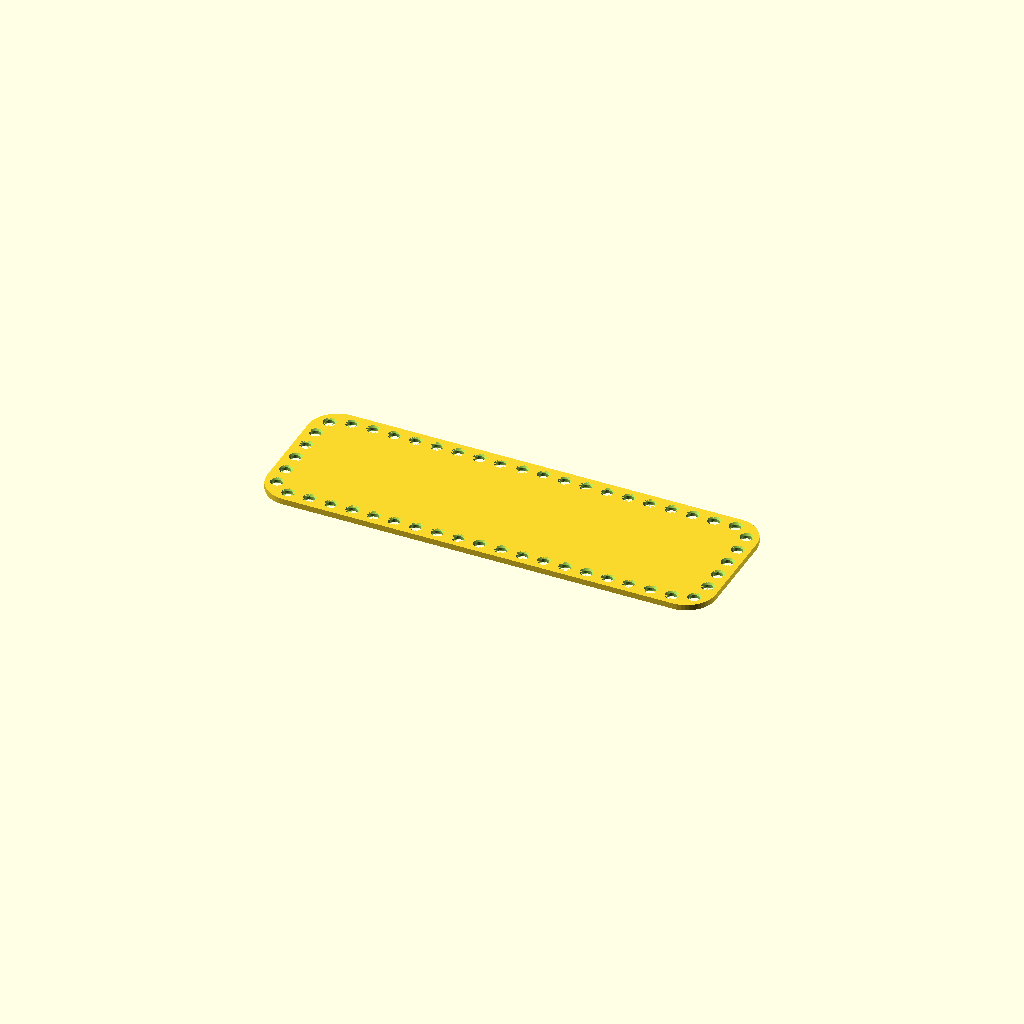
Cell 1: rendered with the file's own defaults.
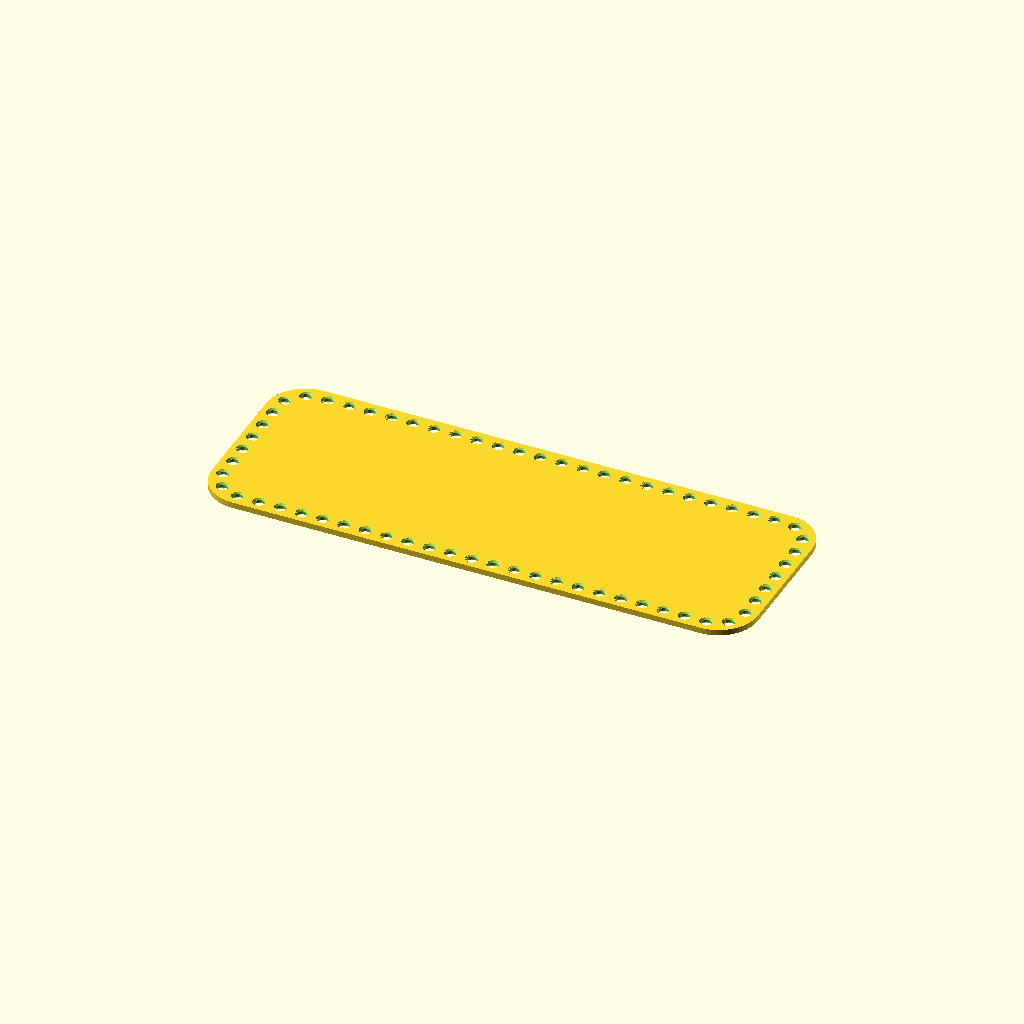
Cell 2: size = "L" (everything else at default).
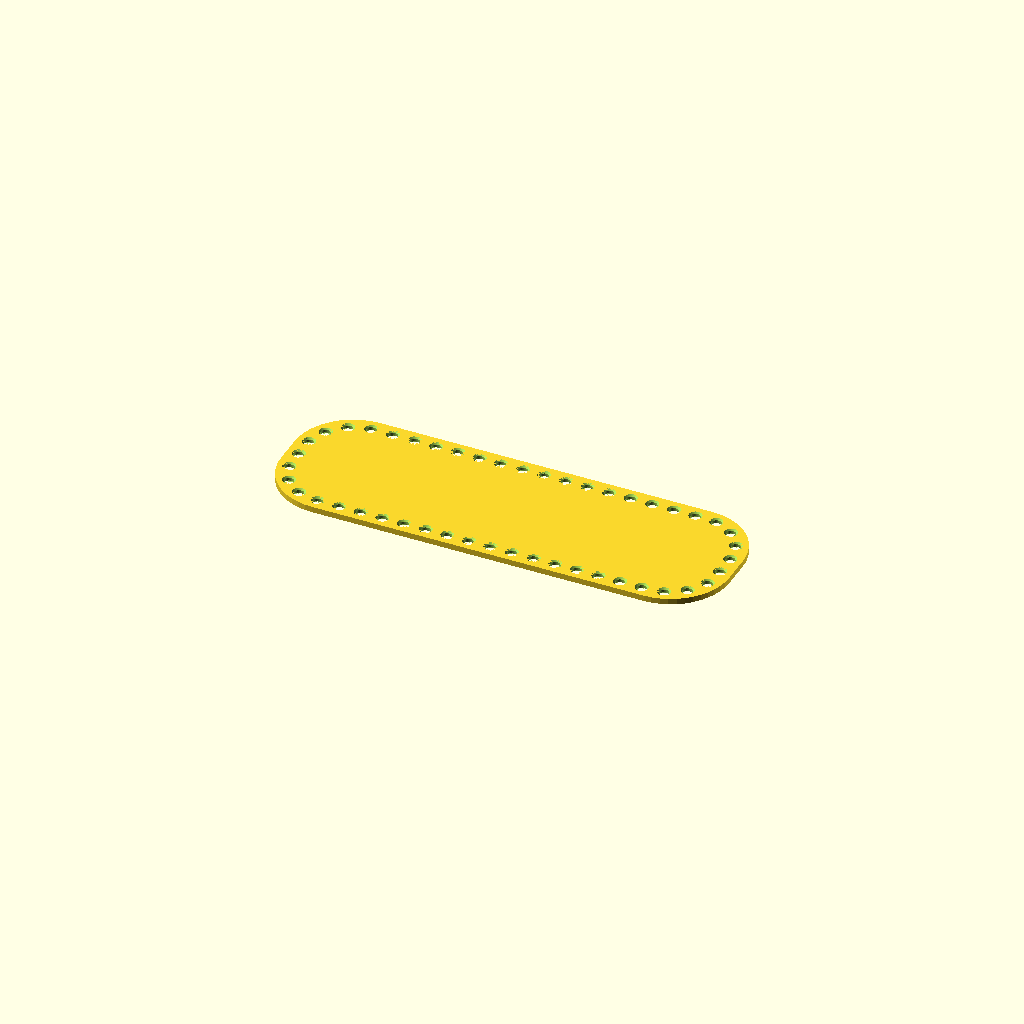
Cell 3 — corner_frac set to 0.4, the other parameters unchanged.
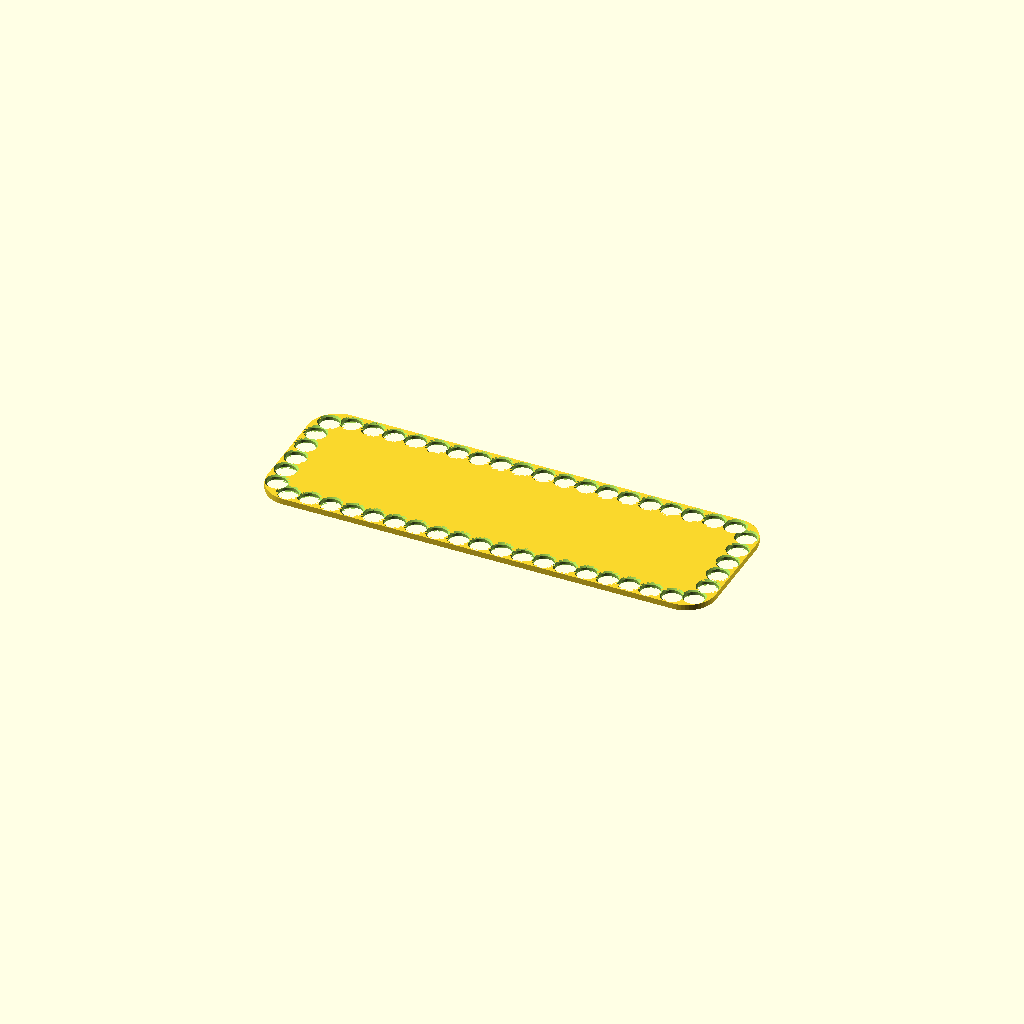
Cell 4 — hole_d set to 10, the other parameters unchanged.
One fixed orthographic camera (rotation 55°, 0°, 25°; colour scheme Cornfield) for every cell.
OpenSCAD source file projects/pursebase/pursebase.scad:
// pursebase — parametric crochet / knit bag BASE PLATE with a perimeter ring of
// holes you crochet the bag body up through. Modeled after common PU-leather
// bases. Four stock sizes (cm): S 18x7, M 23x7.5, L 28x10, XL 38x13.
//
// Prints flat on the bed, support-free (it's a perforated plate). Large flat
// part -> use a brim and good adhesion to avoid warping, especially size L.
// XL exceeds the Prusa XL's 360mm bed edge: place it rotated 45deg on the
// plate (fits the diagonal even with a 5mm brim; auto-arrange won't do it).

/* [Size] */
size = "M";        // [S, M, L, XL, custom]

/* [Custom size — used only when size = custom] */
cust_len = 230;    // length X (mm)
cust_wid = 75;     // width  Y (mm)

/* [Plate] */
thickness   = 0;       // plate thickness mm; 0 = stock (3 for S/M/L, 4 for XL)
corner_frac = 0.20;    // outer corner radius as a fraction of width

/* [Holes] */
hole_d      = 5.0;     // crochet hole diameter (hook + yarn)
edge_margin = 6.0;     // hole-center inset from the outline edge
hole_pitch  = 11.0;    // target spacing between holes along the perimeter
hole_chamfer= 0.8;     // 45deg chamfer at each hole face (so it can't saw yarn)

$fn = 48;

// ---- size table (length X, width Y in mm) ----
plate_len = size=="S" ? 180 : size=="M" ? 230 : size=="L" ? 280 : size=="XL" ? 380 : cust_len;
plate_wid = size=="S" ?  70 : size=="M" ?  75 : size=="L" ? 100 : size=="XL" ? 130 : cust_wid;
plate_thick = thickness > 0 ? thickness : size=="XL" ? 4 : 3;
rc = min(plate_len, plate_wid) * corner_frac;   // outer corner radius

// ---- inset rounded-rect path the hole centers sit on ----
Lh = plate_len - 2*edge_margin;
Wh = plate_wid - 2*edge_margin;
rh = max(1, rc - edge_margin);
a  = Lh/2;  b = Wh/2;
sl_h = 2*(a - rh);     // top/bottom straight run
sl_v = 2*(b - rh);     // left/right straight run
sa   = (PI/2)*rh;      // quarter-arc length
perim = 2*sl_h + 2*sl_v + 4*sa;
nholes = max(8, round(perim / hole_pitch));

// cumulative segment boundaries around the path
c1=sl_h; c2=c1+sa; c3=c2+sl_v; c4=c3+sa; c5=c4+sl_h; c6=c5+sa; c7=c6+sl_v;

// arc-length s -> [x,y] on the inset rounded-rect (centered at origin), CCW
function prr_point(s) =
  s < c1 ? [ -(a-rh) + s, -b ] :
  s < c2 ? let(t=s-c1, an=-90 + (t/sa)*90) [ (a-rh)+rh*cos(an), -(b-rh)+rh*sin(an) ] :
  s < c3 ? let(t=s-c2) [ a, -(b-rh)+t ] :
  s < c4 ? let(t=s-c3, an=  0 + (t/sa)*90) [ (a-rh)+rh*cos(an),  (b-rh)+rh*sin(an) ] :
  s < c5 ? let(t=s-c4) [ (a-rh)-t, b ] :
  s < c6 ? let(t=s-c5, an= 90 + (t/sa)*90) [ -(a-rh)+rh*cos(an), (b-rh)+rh*sin(an) ] :
  s < c7 ? let(t=s-c6) [ -a, (b-rh)-t ] :
           let(t=s-c7, an=180 + (t/sa)*90) [ -(a-rh)+rh*cos(an), -(b-rh)+rh*sin(an) ];

module rrect(w, d, r) { offset(r) offset(-r) square([w, d], center=true); }

// through hole + a 45deg chamfer at the top and bottom faces
module hole_cutter() {
  cylinder(d=hole_d, h=plate_thick+2, center=true);
  translate([0,0, plate_thick/2 - hole_chamfer])
    cylinder(d1=hole_d, d2=hole_d+2*hole_chamfer, h=hole_chamfer+0.01);
  translate([0,0,-plate_thick/2 - 0.01])
    cylinder(d1=hole_d+2*hole_chamfer, d2=hole_d, h=hole_chamfer+0.01);
}

module pursebase() {
  difference() {
    linear_extrude(plate_thick, center=true) rrect(plate_len, plate_wid, rc);
    for (i = [0:nholes-1])
      let(p = prr_point(i*perim/nholes))
        translate([p[0], p[1], 0]) hole_cutter();
  }
}

echo(size=size, plate_len=plate_len, plate_wid=plate_wid, plate_thick=plate_thick, holes=nholes, pitch=perim/nholes);
pursebase();
Parameter table extracted from the source (name, type, default, range or options):
size: string, default "M", options "S", "M", "L", "XL", "custom"
cust_len: number, default 230
cust_wid: number, default 75
thickness: number, default 0
corner_frac: number, default 0.2
hole_d: number, default 5
edge_margin: number, default 6
hole_pitch: number, default 11
hole_chamfer: number, default 0.8
